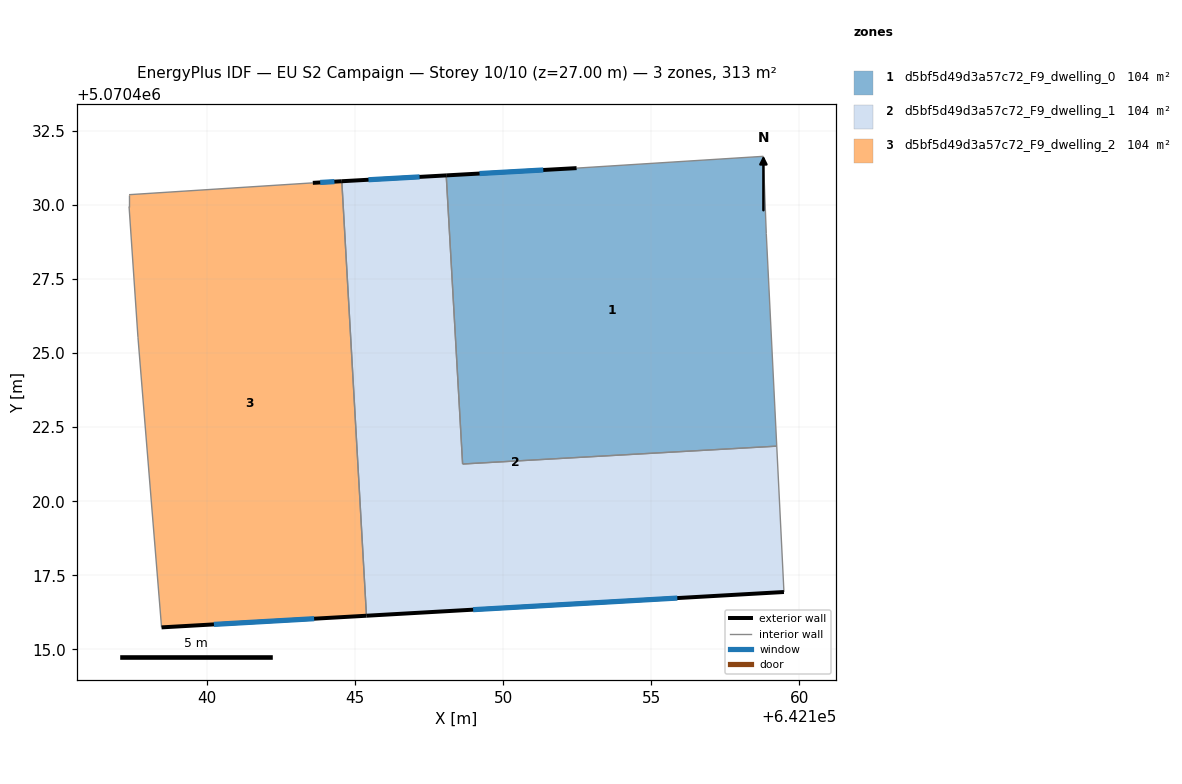
=== STOREY PLAN SPEC (per zone: floor XY polygon, exterior-wall plan segments, windows/doors) ===
zone 1: d5bf5d49d3a57c72_F9_dwelling_0  (104.2 m²)
  floor: (642159.24, 5070421.86) (642158.88, 5070429.04) (642158.78, 5070431.65) (642152.48, 5070431.25) (642148.08, 5070431.00) (642148.63, 5070421.26)
  exterior wall: (642148.08, 5070431.00) – (642152.48, 5070431.25)  [4.4 m]
    window: (642149.20, 5070431.06) – (642151.35, 5070431.19)  [3.2 m²]
  interior walls: 5
zone 2: d5bf5d49d3a57c72_F9_dwelling_1  (104.2 m²)
  floor: (642159.48, 5070416.93) (642159.24, 5070421.86) (642148.63, 5070421.26) (642148.08, 5070431.00) (642144.55, 5070430.80) (642145.38, 5070416.13)
  exterior wall: (642159.48, 5070416.93) – (642145.38, 5070416.13)  [14.1 m]
    window: (642155.88, 5070416.73) – (642148.99, 5070416.34)  [10.1 m²]
  exterior wall: (642144.55, 5070430.80) – (642148.08, 5070431.00)  [3.5 m]
    window: (642145.45, 5070430.86) – (642147.18, 5070430.95)  [2.5 m²]
  interior walls: 4
zone 3: d5bf5d49d3a57c72_F9_dwelling_2  (104.2 m²)
  floor: (642145.38, 5070416.13) (642144.55, 5070430.80) (642143.57, 5070430.75) (642137.37, 5070430.35) (642137.37, 5070429.95) (642137.67, 5070425.55) (642137.67, 5070425.54) (642138.46, 5070415.74)
  exterior wall: (642143.57, 5070430.75) – (642144.55, 5070430.80)  [1.0 m]
    window: (642143.82, 5070430.76) – (642144.30, 5070430.79)  [0.7 m²]
  exterior wall: (642145.38, 5070416.13) – (642138.46, 5070415.74)  [6.9 m]
    window: (642143.62, 5070416.03) – (642140.23, 5070415.84)  [5.0 m²]
  interior walls: 6

=== DERIVED (storey summary) ===
Building: EU S2 Campaign
Storey: 10 of 10  (floor level z = 27.00 m)
Storey gross floor area: 312.5 m²
Zones on this storey: 3
  - d5bf5d49d3a57c72_F9_dwelling_0: floor 104.2 m²; exterior wall 4.4 m (13.2 m²); 1 window(s) 3.2 m²; WWR 23.9%
  - d5bf5d49d3a57c72_F9_dwelling_1: floor 104.2 m²; exterior wall 17.7 m (53.0 m²); 2 window(s) 12.7 m²; WWR 23.9%
  - d5bf5d49d3a57c72_F9_dwelling_2: floor 104.2 m²; exterior wall 7.9 m (23.7 m²); 2 window(s) 5.7 m²; WWR 23.9%
Zone adjacency (shared interzone walls):
  - d5bf5d49d3a57c72_F9_dwelling_0 ↔ d5bf5d49d3a57c72_F9_dwelling_1
  - d5bf5d49d3a57c72_F9_dwelling_1 ↔ d5bf5d49d3a57c72_F9_dwelling_2